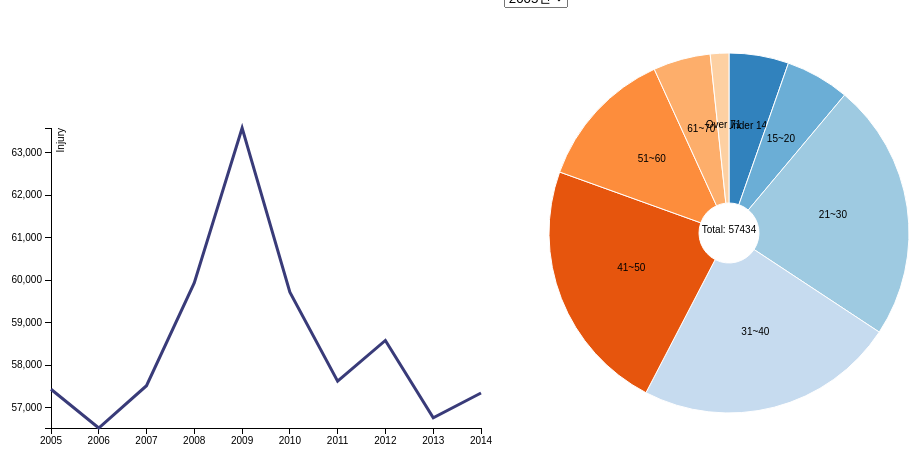
D3 v3 page, settled after 360 driven frames (6 s of simulated time); the page loaded 2 data file(s).


// ── js/linecode.js
var margin = { top: 20, right: 20, bottom: 30, left: 50 }
var width = 500 - margin.left - margin.right
var height = 350 - margin.top - margin.bottom

var parseDate = d3.time.format("%Y").parse

var x = d3.time.scale().range([0, width])
var y = d3.scale.linear().range([height, 0])

var xAxis = d3.svg.axis().scale(x).orient("bottom")
var yAxis = d3.svg.axis().scale(y).orient("left")

var line = d3.svg.line()
    .x(function(d) { return x(d.year) })
    .y(function(d) { return y(d.injury) })

var svg = d3.select("#myGraphLineWrapper").append("svg")
	.attr("width", width + margin.left + margin.right)
	.attr("height", height + margin.top + margin.bottom)
	.append("g")
	.attr("transform", "translate(" + margin.left + "," + margin.top + ")")
	

d3.csv("data/mydata_line.csv", function(error, data) {

	data.forEach(function(d) {
		d.year = parseDate(d.year)
		d.injury = +d.injury
	})
	
	x.domain(d3.extent(data, function(d) { return d.year }))
	y.domain(d3.extent(data, function(d) { return d.injury }))
	
	svg.append("g")
		.attr("class", "x axis")
		.attr("transform", "translate(0," + height + ")")
		.call(xAxis)
	
	svg.append("g")
		.attr("class", "y axis")
		.call(yAxis)
		.append("text")
		.attr("transform", "rotate(-90)")
		.attr("y", 6)
		.attr("dy", ".71em")
		.style("text-anchor", "end")
		.text("Injury")
		
	svg.append("path")
		.datum(data)
		.attr("class", "line")
		.attr("d", line)
})
// ── js/piecode.js
drawPie("data/mydata_old.csv", "2005")

d3.select("#year").on("change", function() { 
	d3.select("#myGraphPie").selectAll("*").remove()
	drawPie("data/mydata_old.csv", this.value)
});

function drawPie(filename, year) {
	
	d3.csv(filename, function(error, data){	
		var svgEle = document.getElementById("myGraphPie")
		var svgWidth = window.getComputedStyle(svgEle, null).getPropertyValue("width")
		var svgHeight = window.getComputedStyle(svgEle, null).getPropertyValue("height")
		svgWidth = parseFloat(svgWidth) 
		svgHeight = parseFloat(svgHeight) 
	
		var dataSet = []  
		var dataLabel = []  
		for(var i = 0; i < data.length; i++) {
			dataLabel.push(data[i]["age" ])
			dataSet.push(data[i]["accident_" + year])
		}
	
		console.log(dataSet)
	
		var color = d3.scale.category20c()
	
		var pie = d3.layout.pie().sort(null)
	
		var arc = d3.svg.arc().innerRadius(30).outerRadius(180)
	
		var pieElements = d3.select("#myGraphPie")
			.selectAll("g")
			.data(pie(dataSet))
			.enter()
			.append("g")
			.attr("transform", "translate(" + svgWidth/2 + ", " + svgHeight/2 + ")") 
		
		pieElements
			.append("path")
			.attr("class", "pie")
			.style("fill", function(d, i) { return color(i) })
			.transition()
			.duration(1000)
			.delay(function(d, i) { return i * 40 })
			.ease("bounce")
			.attrTween("d", function(d, i) {
				var interpolate = d3.interpolate(
					{ startAngle: d.startAngle, endAngle: d.startAngle },
					{ startAngle: d.startAngle, endAngle: d.endAngle }
				)
				return function(t) { return arc(interpolate(t) )}
			})
		
		var textElements = d3.select("#myGraphPie")
			.append("text")
			.attr("class", "total")
			.attr("transform", "translate(" + svgWidth/2 + ", " + svgHeight/2 + ")")
			.text("Total: " + d3.sum(dataSet))
	
		pieElements
		  .append("text")	
		  .attr("class", "pieLab")	
		  .attr("transform", function(d, i){
				return "translate(" + arc.centroid(d) + ")"    
			})
		  .text(function(d, i){
				return dataLabel[i]	
			})
	})
	
}


### data: data/mydata_line.csv
year, injury
2005, 57434
2006, 56522
2007, 57517
2008, 59937
2009, 63584
2010, 59718
2011, 57625
2012, 58583
2013, 56761
2014, 57345